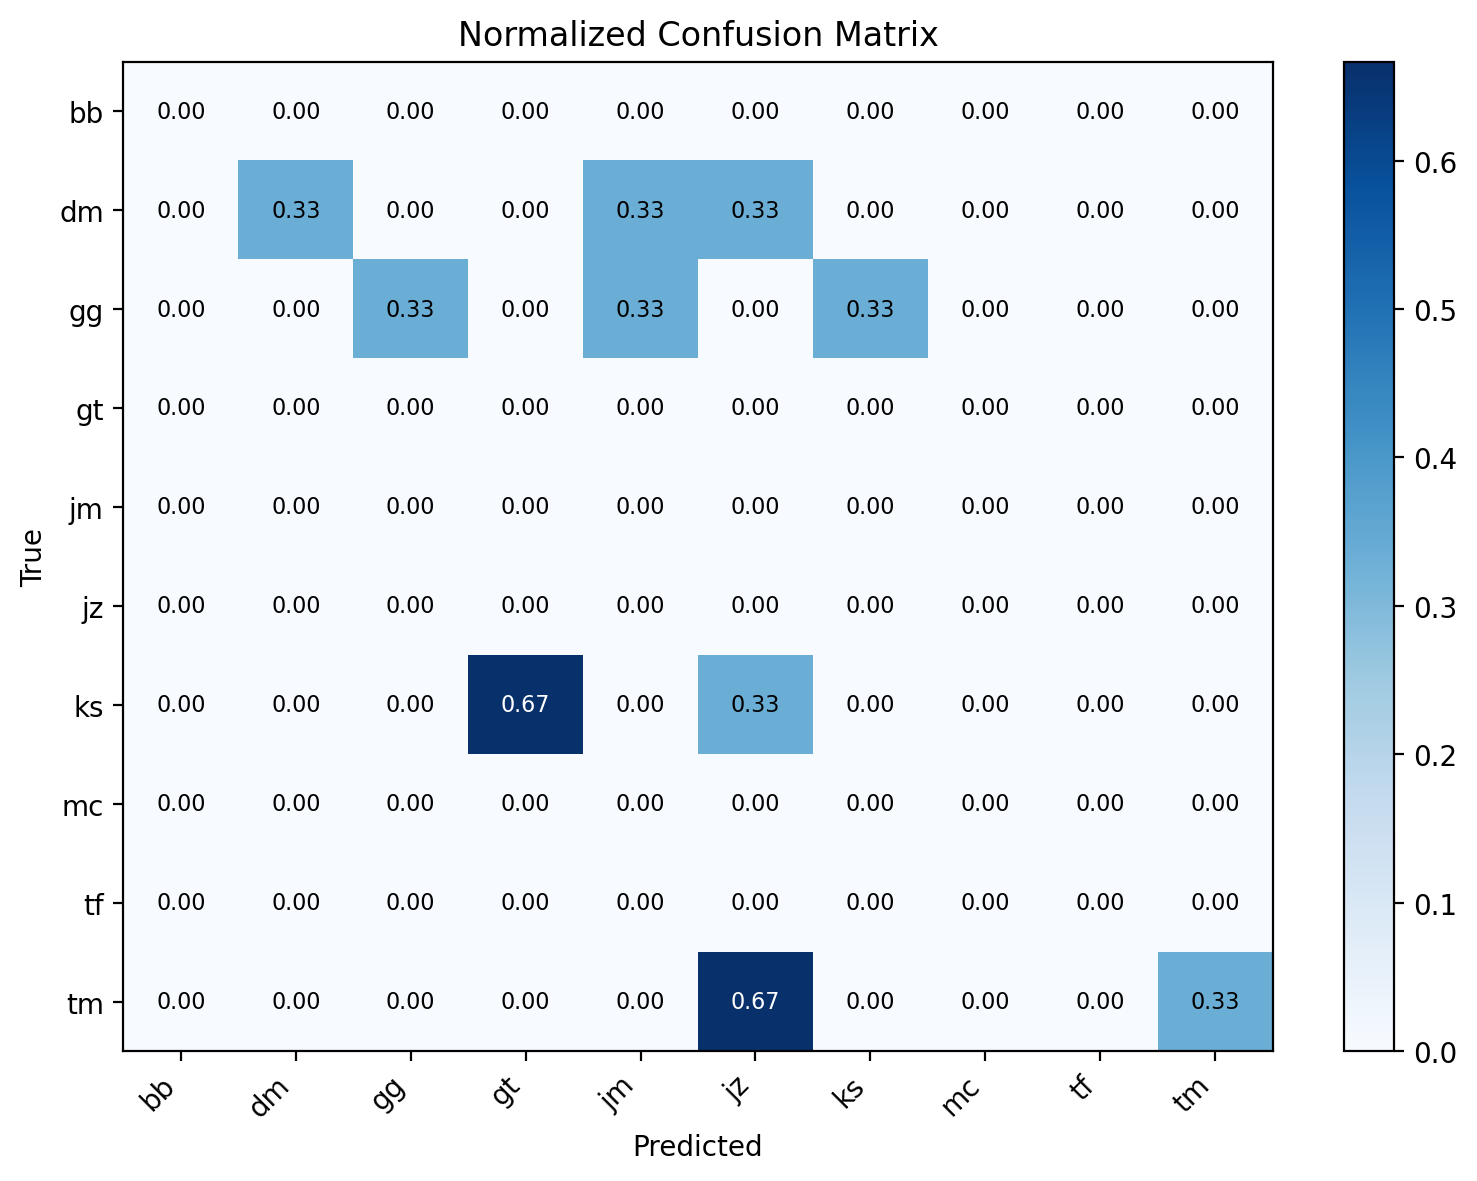

The data file committed next to this chart (first rows):
label, bb, dm, gg, gt, jm, jz, ks, mc, tf, tm
bb, 0.0, 0.0, 0.0, 0.0, 0.0, 0.0, 0.0, 0.0, 0.0, 0.0
dm, 0.0, 0.3333, 0.0, 0.0, 0.3333, 0.3333, 0.0, 0.0, 0.0, 0.0
gg, 0.0, 0.0, 0.3333, 0.0, 0.3333, 0.0, 0.3333, 0.0, 0.0, 0.0
gt, 0.0, 0.0, 0.0, 0.0, 0.0, 0.0, 0.0, 0.0, 0.0, 0.0
jm, 0.0, 0.0, 0.0, 0.0, 0.0, 0.0, 0.0, 0.0, 0.0, 0.0
jz, 0.0, 0.0, 0.0, 0.0, 0.0, 0.0, 0.0, 0.0, 0.0, 0.0
ks, 0.0, 0.0, 0.0, 0.6667, 0.0, 0.3333, 0.0, 0.0, 0.0, 0.0
mc, 0.0, 0.0, 0.0, 0.0, 0.0, 0.0, 0.0, 0.0, 0.0, 0.0
tf, 0.0, 0.0, 0.0, 0.0, 0.0, 0.0, 0.0, 0.0, 0.0, 0.0
tm, 0.0, 0.0, 0.0, 0.0, 0.0, 0.6667, 0.0, 0.0, 0.0, 0.3333
